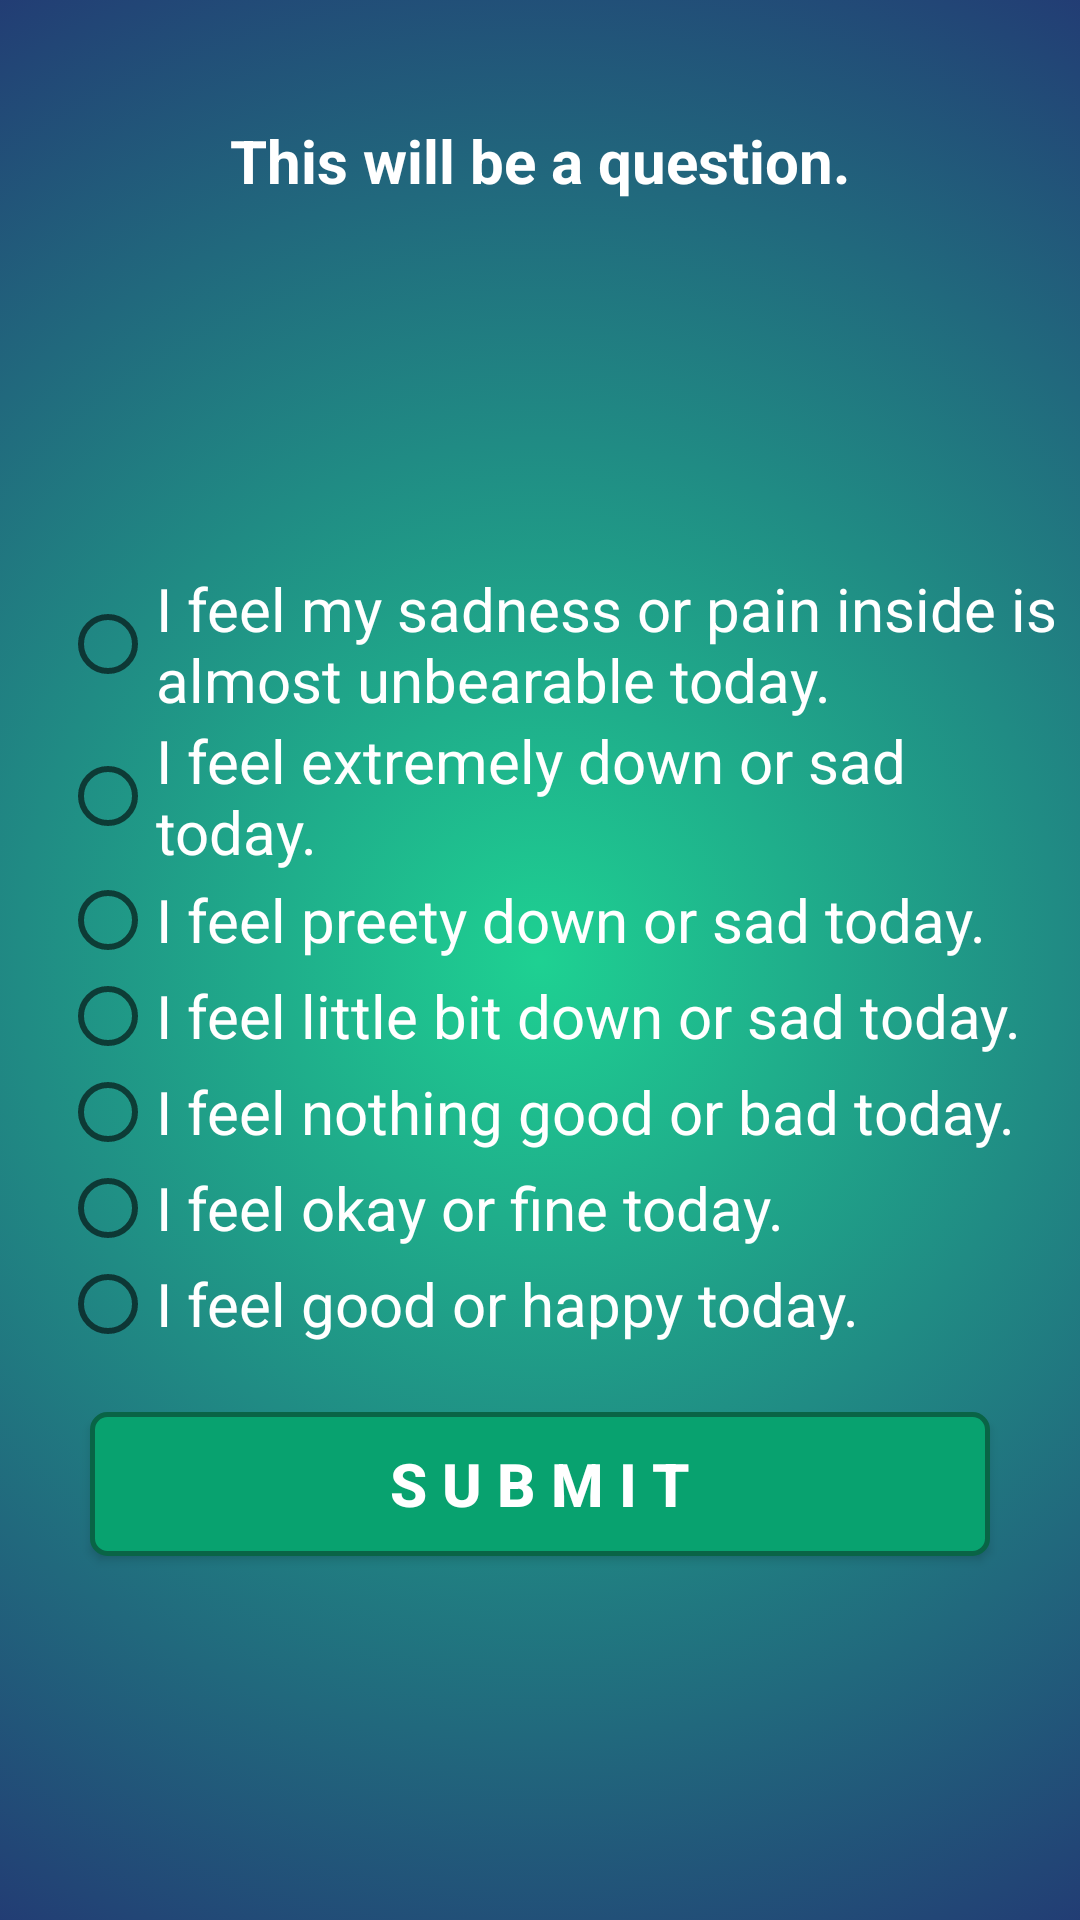

This screen was rendered from an Android layout file. Write that file and the resources it references.
<!-- AndroidManifest.xml: application theme AppTheme -->
<!-- res/layout/activity_daily_form.xml -->
<?xml version="1.0" encoding="utf-8"?>
<RelativeLayout
    android:background="?attr/backgroundcolor"
    xmlns:android="http://schemas.android.com/apk/res/android"
    android:layout_width="match_parent"
    android:layout_height="match_parent"
    >

    <TextView
        android:textColor="?attr/textcolor"
        android:layout_marginTop="150dp"
        android:layout_margin="40dp"
        android:id="@+id/question"
        android:layout_width="match_parent"
        android:layout_height="wrap_content"
        android:gravity="center"
        android:text="@string/this_will_be_a_question"
        android:textSize="20dp"
        android:textStyle="bold"/>

    <RadioGroup
        android:textColor="?attr/textcolor"
        android:id="@+id/radio_group"
        android:layout_width="wrap_content"
        android:layout_height="wrap_content"
        android:layout_centerInParent="true"
        android:orientation="vertical">

        <RadioButton
            android:textColor="?attr/textcolor"
            android:id="@+id/three"
            android:layout_width="wrap_content"
            android:layout_height="wrap_content"
            android:layout_marginLeft="20dp"
            android:text="I feel my sadness or pain inside is almost unbearable today."
            android:textSize="20sp" />

        <RadioButton
            android:textColor="?attr/textcolor"
            android:id="@+id/four"
            android:layout_width="wrap_content"
            android:layout_height="wrap_content"
            android:layout_marginLeft="20dp"
            android:text="I feel extremely down or sad today."
            android:textSize="20sp" />

        <RadioButton
            android:textColor="?attr/textcolor"
            android:id="@+id/five"
            android:layout_width="wrap_content"
            android:layout_height="wrap_content"
            android:layout_marginLeft="20dp"
            android:text="I feel preety down or sad today."
            android:textSize="20sp" />

        <RadioButton
            android:textColor="?attr/textcolor"
            android:id="@+id/six"
            android:layout_width="wrap_content"
            android:layout_height="wrap_content"
            android:layout_marginLeft="20dp"
            android:text="I feel little bit down or sad today."
            android:textSize="20sp" />


        <RadioButton
            android:textColor="?attr/textcolor"
            android:id="@+id/seven"
            android:layout_width="wrap_content"
            android:layout_height="wrap_content"
            android:layout_marginLeft="20dp"
            android:text="I feel nothing good or bad today."
            android:textSize="20sp" />
        <RadioButton
            android:textColor="?attr/textcolor"
            android:id="@+id/eight"
            android:layout_width="wrap_content"
            android:layout_height="wrap_content"
            android:layout_marginLeft="20dp"
            android:text="I feel okay or fine today."
            android:textSize="20sp" />
        <RadioButton
            android:textColor="?attr/textcolor"
            android:id="@+id/nine"
            android:layout_width="wrap_content"
            android:layout_height="wrap_content"
            android:layout_marginLeft="20dp"
            android:text="I feel good or happy today."
            android:textSize="20sp" />

    </RadioGroup>

    <Button
        android:background ="@drawable/action_btn"
        android:layout_marginTop="20dp"
        android:layout_below="@id/radio_group"
        android:id="@+id/submit_button"
        android:layout_width="300dp"
        android:layout_height="wrap_content"
        android:layout_centerHorizontal="true"
        android:padding="10dp"
        android:text="@string/submit"
        android:textColor="?attr/buttontextcolor"
        android:textSize="20sp"
        android:textStyle="bold" />




</RelativeLayout>
<!-- resources referenced by this layout -->
<resources>
  <!-- drawable action_btn (drawable) -->
  <?xml version="1.0" encoding="utf-8"?>
  
  <selector xmlns:android="http://schemas.android.com/apk/res/android">
      <item android:state_pressed="true"
          android:drawable="@drawable/roundedbutton2"/>
      <item android:state_focused="true"
          android:drawable="@drawable/roundedbutton2"/>
      <item android:drawable="@drawable/roundedbutton"/>
  </selector>
  <string name="submit">S U B M I T</string>
  <string name="this_will_be_a_question">This will be a question.</string>
  <style name="AppTheme" parent="Theme.AppCompat.Light.DarkActionBar">
          <item name="colorPrimary">#0E4B80</item>
          <item name="colorPrimaryDark">#0C3E69</item>
          <item name="colorAccent">#D3CFCF</item>
          <item name="backgroundcolor">@drawable/gradient</item>
          <item name="cardbackground">#ffffff</item>
          <item name="textcolor">#FFFFFF</item>
          <item name="tintcolor">#000000</item>
          <item name="buttoncolor">#08A26F</item>
          <item name="buttontextcolor">#FFFFFF</item>
          <item name="android:windowAnimationStyle">@style/WindowAnimationTransition</item>
      </style>
  <!-- drawable roundedbutton2 (drawable) -->
  <?xml version="1.0" encoding="utf-8"?>
  
  <shape xmlns:android="http://schemas.android.com/apk/res/android"
      android:shape="rectangle">
      <solid android:color="#0B365A" />
      <corners android:bottomRightRadius="5dp"
          android:bottomLeftRadius="5dp"
          android:topRightRadius="5dp"
          android:topLeftRadius="5dp"/>
  </shape>
  <!-- drawable roundedbutton (drawable) -->
  <?xml version="1.0" encoding="utf-8"?>
  
  <shape xmlns:android="http://schemas.android.com/apk/res/android"
      android:shape="rectangle">
      <solid android:color="?attr/buttoncolor" />
      <corners android:bottomRightRadius="5dp"
          android:bottomLeftRadius="5dp"
          android:topRightRadius="5dp"
          android:topLeftRadius="5dp"/>
      <stroke android:width="5px" android:color="#096446" />
  </shape>
  <!-- drawable gradient (drawable) -->
  <?xml version="1.0" encoding="utf-8"?>
  
  <selector xmlns:android="http://schemas.android.com/apk/res/android">
      <item>
          <shape>
              <gradient
                  android:gradientRadius="120%p"
                  android:startColor="#1ED192"
                  android:endColor="#23236F"
                  android:type="radial" />
          </shape>
      </item>
  </selector>
  <style name="WindowAnimationTransition">
          <item name="android:windowEnterAnimation">@android:anim/fade_in</item>
          <item name="android:windowExitAnimation">@android:anim/fade_out</item>
      </style>
</resources>
